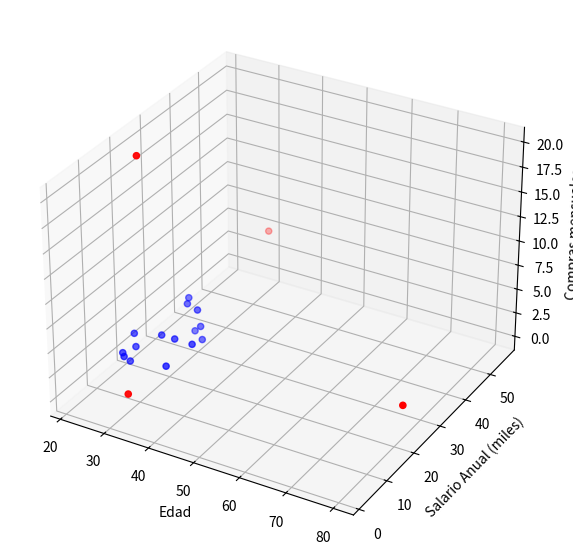

This figure's Python source:
# Outliers en 3 dimensiones
import matplotlib.pyplot as plt
import numpy as np
from mpl_toolkits.mplot3d import Axes3D

# Dimensión 1: edades
edades = np.array([22, 22, 23, 23, 23, 23, 26, 27, 27, 28, 30, 30, 30, 30, 31, 32, 33, 34, 80])
edad_unique, count = np.unique(edades, return_counts=True)

sizes = count * 100
colors = ['blue'] * len(edad_unique)

print("= = = Datos de Edades = = =")
print(f"{type(edad_unique)}, {edad_unique=}")
print(f"{type(count)}, {count=}")
print(f"{type(sizes)}, {sizes=}")
print(f"{type(colors)}, {colors=}")

# Dimesión 2: Salario anual (miles)
salario_anual_miles = np.array([16, 20, 15, 21, 19, 17, 33, 22, 31, 32, 56, 30, 22, 31, 30, 16, 2, 22, 23])
media = (salario_anual_miles).mean()
std_x = (salario_anual_miles).std() * 2
media_y = (edades).mean()
std_y = (edades).std() * 2

colors = ['blue'] * len(salario_anual_miles)
for index, x in enumerate(salario_anual_miles):
    if abs(x - media) > std_x:
        colors[index] = 'red'

for index, x in enumerate(edades):
    if abs(x - media_y) > std_y:
        colors[index] = 'red'

print("\n= = = Datos de Salario Anual (miles) = = =")
print(f"{type(media)}, {media=}")
print(f"{type(std_x)}, {std_x=}")
print(f"{type(media_y)}, {media_y=}")
print(f"{type(std_y)}, {std_y=}")
print(f"{type(colors)}, {colors=}")

# Dimesión 3: Compras mensuales
fig = plt.figure(figsize=(7, 7))
# ax = fig.gca(projection='3d') IT DOESN'T WORK
# ax = fig.add_subplot(111, projection='3d')
ax = fig.add_subplot(projection='3d')

compras_mes = np.array([1, 2, 1, 20, 1, 0, 3, 2, 3, 0, 5, 3, 2, 1, 0, 1, 2, 2, 2])
media_z = (compras_mes).mean()
std_z = (compras_mes).std() * 2

for index, x in enumerate(compras_mes):
    if abs(x - media_z) > std_z:
        colors[index] = 'red'

print("\n= = = Datos de Compras mensuales = = =")
print(f"{type(fig)}, {fig=}")
print(f"{type(ax)}, {ax=}")
print(f"{type(compras_mes)}, {compras_mes=}")
print(f"{type(media_z)}, {media_z=}")
print(f"{type(std_z)}, {std_z=}")

ax.scatter(edades, salario_anual_miles, compras_mes, s=20, c=colors)
plt.xlabel('Edad')
plt.ylabel('Salario Anual (miles)')
ax.set_zlabel('Compras mensuales')

plt.show()
